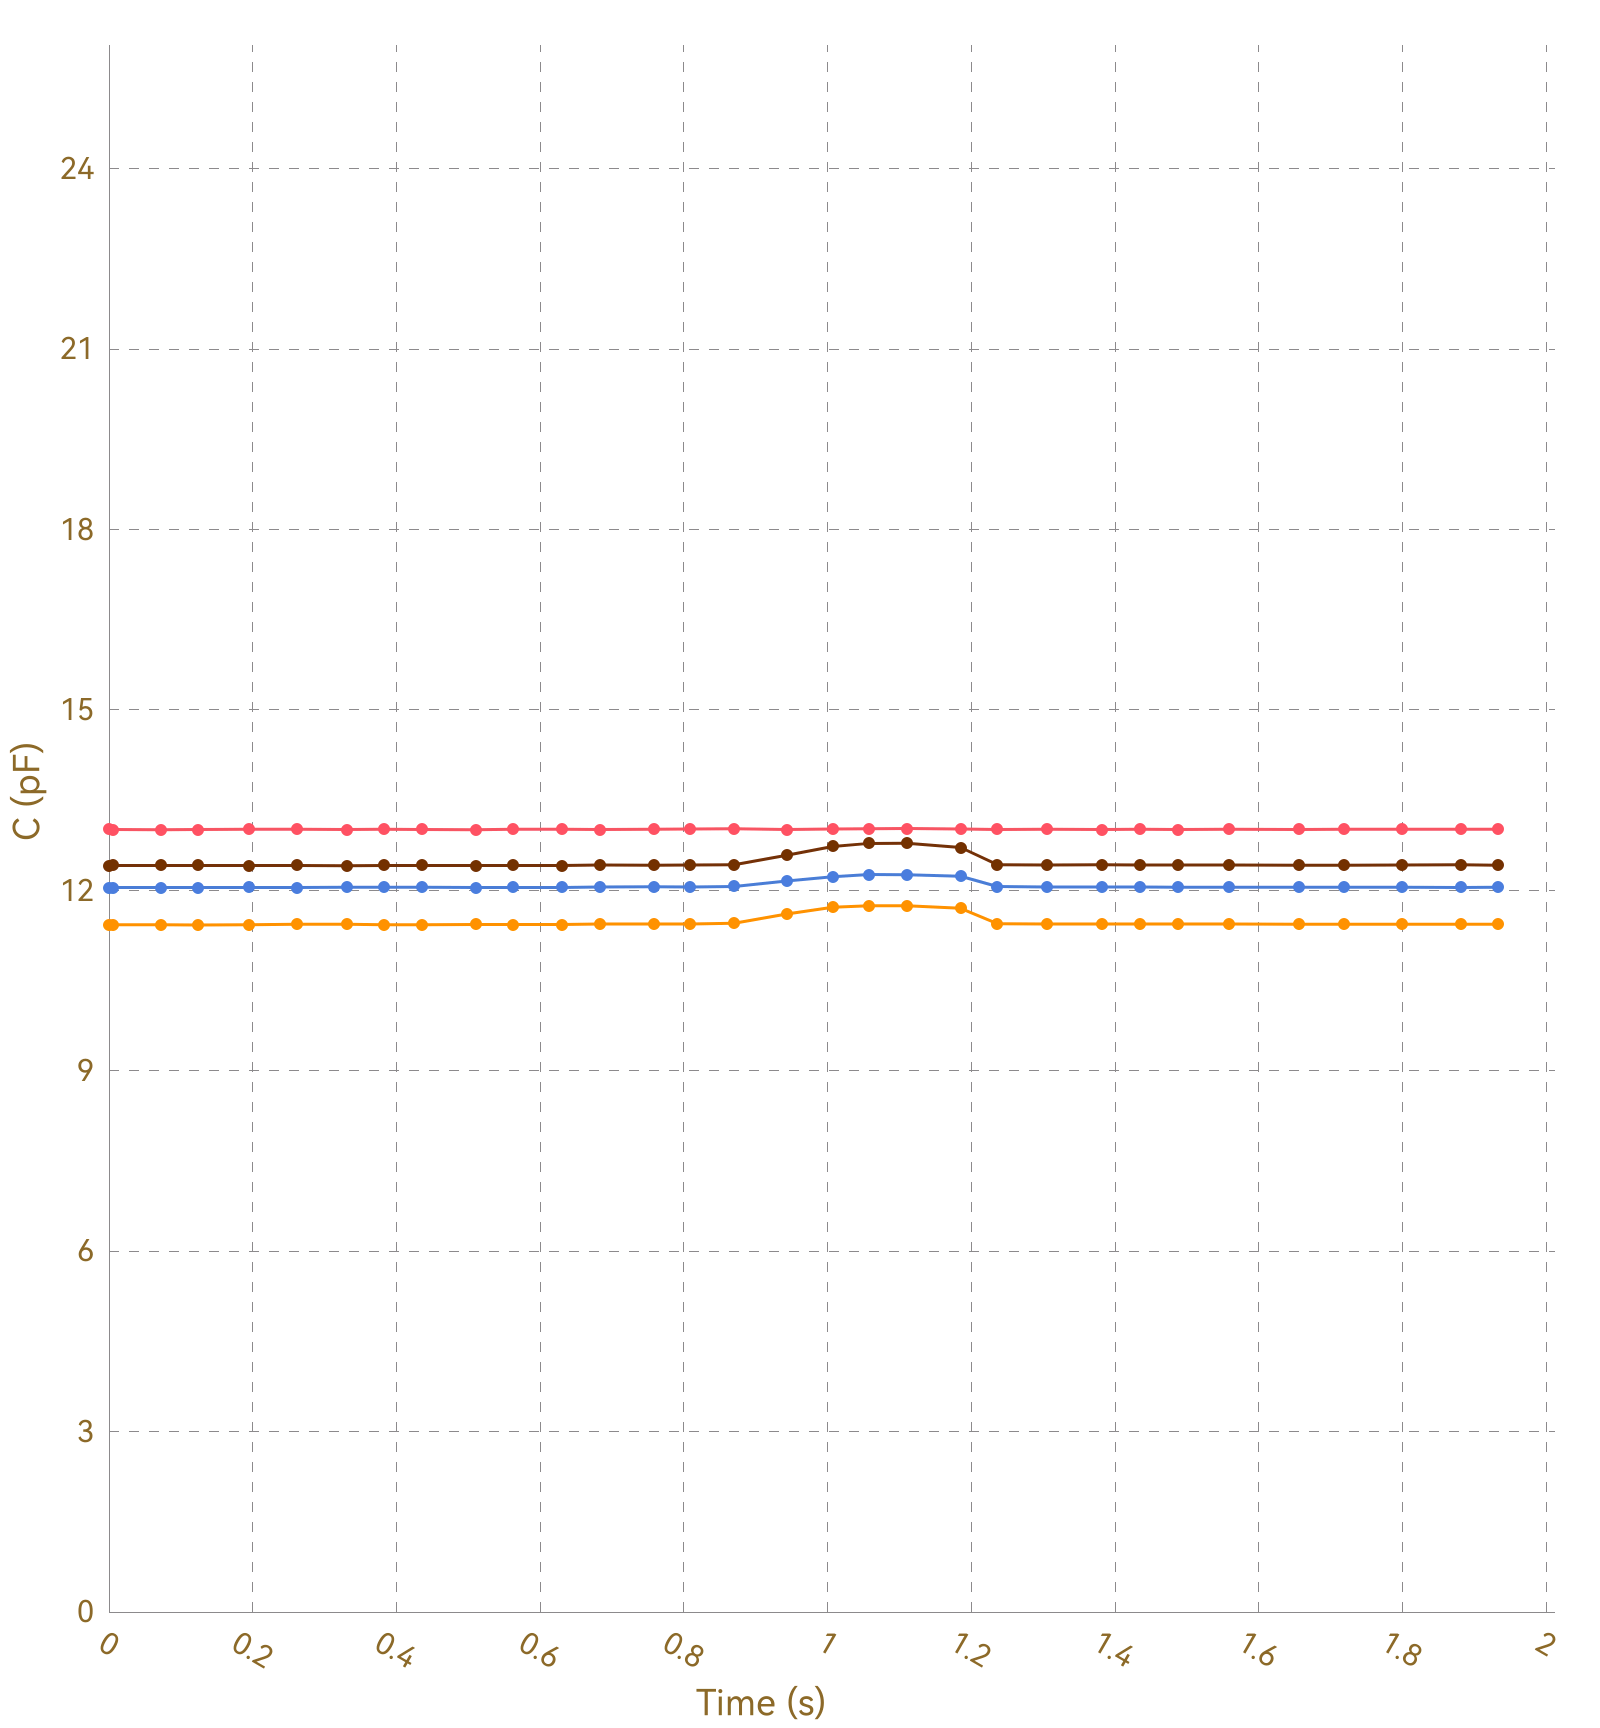

Values plotted in this chart, from the file beside it:
, Ch1, , Ch2, , Ch3, , Ch4, , Ch5, , Ch6, , Ch7, , Ch8, 
Time (s), C (pF), ΔC/C0 (%), C (pF), ΔC/C0 (%), C (pF), ΔC/C0 (%), C (pF), ΔC/C0 (%), C (pF), ΔC/C0 (%), C (pF), ΔC/C0 (%), C (pF), ΔC/C0 (%), C (pF), ΔC/C0 (%)
0.006, 13.01, 0.0000, 11.43, 0.0000, 12.04, 0.0000, 12.41, 0.0000, OL, OL, OL, OL, OL, OL, 0.0000, 0.0000
0.033, 13.01, 0.0000, 11.43, 0.0000, 12.05, 0.0000, 12.41, 0.0000, OL, OL, OL, OL, OL, OL, 0.0000, 0.0000
0.037, 13.01, 0.0000, 11.43, 0.0000, 12.04, 0.0000, 12.41, 0.0000, OL, OL, OL, OL, OL, OL, 0.0000, 0.0000
0.039, 13.01, 0.0000, 11.43, 0.0000, 12.05, 0.0000, 12.41, 0.0000, OL, OL, OL, OL, OL, OL, 0.0000, 0.0000
0.042, 13.01, 0.0000, 11.43, 0.0000, 12.04, 0.0000, 12.41, 0.0000, OL, OL, OL, OL, OL, OL, 0.0000, 0.0000
0.072, 13.01, 0.0000, 11.43, 0.0000, 12.05, 0.0000, 12.41, 0.0000, OL, OL, OL, OL, OL, OL, 0.0000, 0.0000
0.079, 13.01, 0.0000, 11.43, 0.0000, 12.04, 0.0000, 12.41, 0.0000, OL, OL, OL, OL, OL, OL, 0.0000, 0.0000
0.081, 13.01, 0.0000, 11.43, 0.0000, 12.05, 0.0000, 12.41, 0.0000, OL, OL, OL, OL, OL, OL, 0.0000, 0.0000
0.111, 13.01, 0.0000, 11.43, 0.0000, 12.04, 0.0000, 12.41, 0.0000, OL, OL, OL, OL, OL, OL, 0.0000, 0.0000
0.114, 13.01, 0.0000, 11.43, 0.0000, 12.04, 0.0000, 12.41, 0.0000, OL, OL, OL, OL, OL, OL, 0.0000, 0.0000
0.117, 13.01, 0.0000, 11.43, 0.0000, 12.05, 0.0000, 12.41, 0.0000, OL, OL, OL, OL, OL, OL, 0.0000, 0.0000
0.124, 13.01, 0.0000, 11.43, 0.0000, 12.05, 0.0000, 12.41, 0.0000, OL, OL, OL, OL, OL, OL, 0.0000, 0.0000
0.126, 13.01, 0.0000, 11.43, 0.0000, 12.04, 0.0000, 12.41, 0.0000, OL, OL, OL, OL, OL, OL, 0.0000, 0.0000
0.155, 13.01, 0.0000, 11.43, 0.0000, 12.05, 0.0000, 12.41, 0.0000, OL, OL, OL, OL, OL, OL, 0.0000, 0.0000
0.158, 13.01, 0.0000, 11.43, 0.0000, 12.05, 0.0000, 12.41, 0.0000, OL, OL, OL, OL, OL, OL, 0.0000, 0.0000
0.161, 13.01, 0.0000, 11.43, 0.0000, 12.05, 0.0000, 12.41, 0.0000, OL, OL, OL, OL, OL, OL, 0.0000, 0.0000
0.163, 13.01, 0.0000, 11.43, 0.0000, 12.04, 0.0000, 12.41, 0.0000, OL, OL, OL, OL, OL, OL, 0.0000, 0.0000
0.195, 13.01, 0.0000, 11.43, 0.0000, 12.04, 0.0000, 12.41, 0.0000, OL, OL, OL, OL, OL, OL, 0.0000, 0.0000
0.198, 13.01, 0.0000, 11.43, 0.0000, 12.05, 0.0000, 12.41, 0.0000, OL, OL, OL, OL, OL, OL, 0.0000, 0.0000
0.226, 13.01, 0.0000, 11.43, 0.0000, 12.05, 0.0000, 12.41, 0.0000, OL, OL, OL, OL, OL, OL, 0.0000, 0.0000
0.229, 13.01, 0.0000, 11.43, 0.0000, 12.04, 0.0000, 12.41, 0.0000, OL, OL, OL, OL, OL, OL, 0.0000, 0.0000
0.234, 13, 0.0000, 11.43, 0.0000, 12.05, 0.0000, 12.41, 0.0000, OL, OL, OL, OL, OL, OL, 0.0000, 0.0000
0.237, 13.02, 0.0000, 11.43, 0.0000, 12.05, 0.0000, 12.41, 0.0000, OL, OL, OL, OL, OL, OL, 0.0000, 0.0000
0.329, 13.01, 0.0000, 11.43, 0.0000, 12.05, 0.0000, 12.41, 0.0000, OL, OL, OL, OL, OL, OL, 0.0000, 0.0000
0.265, 13.01, 0.0000, 11.43, 0.0000, 12.05, 0.0000, 12.41, 0.0000, OL, OL, OL, OL, OL, OL, 0.0000, 0.0000
0.271, 13.02, 0.0000, 11.43, 0.0000, 12.04, 0.0000, 12.42, 0.0000, OL, OL, OL, OL, OL, OL, 0.0000, 0.0000
0.273, 13.01, 0.0000, 11.43, 0.0000, 12.05, 0.0000, 12.41, 0.0000, OL, OL, OL, OL, OL, OL, 0.0000, 0.0000
0.292, 13.01, 0.0000, 11.43, 0.0000, 12.05, 0.0000, 12.41, 0.0000, OL, OL, OL, OL, OL, OL, 0.0000, 0.0000
0.294, 13.01, 0.0000, 11.43, 0.0000, 12.05, 0.0000, 12.41, 0.0000, OL, OL, OL, OL, OL, OL, 0.0000, 0.0000
0.297, 13.02, 0.0000, 11.43, 0.0000, 12.05, 0.0000, 12.42, 0.0000, OL, OL, OL, OL, OL, OL, 0.0000, 0.0000
0.301, 13.01, 0.0000, 11.44, 0.0000, 12.05, 0.0000, 12.42, 0.0000, OL, OL, OL, OL, OL, OL, 0.0000, 0.0000
0.331, 13.02, 0.0000, 11.43, 0.0000, 12.04, 0.0000, 12.41, 0.0000, OL, OL, OL, OL, OL, OL, 0.0000, 0.0000
0.337, 13.02, 0.0000, 11.43, 0.0000, 12.05, 0.0000, 12.41, 0.0000, OL, OL, OL, OL, OL, OL, 0.0000, 0.0000
0.339, 13.01, 0.0000, 11.43, 0.0000, 12.05, 0.0000, 12.41, 0.0000, OL, OL, OL, OL, OL, OL, 0.0000, 0.0000
0.370, 13.01, 0.0000, 11.43, 0.0000, 12.05, 0.0000, 12.41, 0.0000, OL, OL, OL, OL, OL, OL, 0.0000, 0.0000
0.373, 13.02, 0.0000, 11.43, 0.0000, 12.05, 0.0000, 12.41, 0.0000, OL, OL, OL, OL, OL, OL, 0.0000, 0.0000
0.376, 13.01, 0.0000, 11.43, 0.0000, 12.05, 0.0000, 12.41, 0.0000, OL, OL, OL, OL, OL, OL, 0.0000, 0.0000
0.382, 13.01, 0.0000, 11.43, 0.0000, 12.05, 0.0000, 12.41, 0.0000, OL, OL, OL, OL, OL, OL, 0.0000, 0.0000
0.384, 13.02, 0.0000, 11.43, 0.0000, 12.05, 0.0000, 12.41, 0.0000, OL, OL, OL, OL, OL, OL, 0.0000, 0.0000
0.415, 13.01, 0.0000, 11.43, 0.0000, 12.05, 0.0000, 12.41, 0.0000, OL, OL, OL, OL, OL, OL, 0.0000, 0.0000
0.418, 13.02, 0.0000, 11.43, 0.0000, 12.05, 0.0000, 12.41, 0.0000, OL, OL, OL, OL, OL, OL, 0.0000, 0.0000
0.421, 13.01, 0.0000, 11.43, 0.0000, 12.05, 0.0000, 12.41, 0.0000, OL, OL, OL, OL, OL, OL, 0.0000, 0.0000
0.435, 13.01, 0.0000, 11.43, 0.0000, 12.05, 0.0000, 12.41, 0.0000, OL, OL, OL, OL, OL, OL, 0.0000, 0.0000
0.437, 13.01, 0.0000, 11.43, 0.0000, 12.05, 0.0000, 12.41, 0.0000, OL, OL, OL, OL, OL, OL, 0.0000, 0.0000
0.439, 13.01, 0.0000, 11.43, 0.0000, 12.05, 0.0000, 12.41, 0.0000, OL, OL, OL, OL, OL, OL, 0.0000, 0.0000
0.471, 13.01, 0.0000, 11.43, 0.0000, 12.05, 0.0000, 12.41, 0.0000, OL, OL, OL, OL, OL, OL, 0.0000, 0.0000
0.477, 13.01, 0.0000, 11.43, 0.0000, 12.05, 0.0000, 12.41, 0.0000, OL, OL, OL, OL, OL, OL, 0.0000, 0.0000
0.480, 13.01, 0.0000, 11.43, 0.0000, 12.05, 0.0000, 12.41, 0.0000, OL, OL, OL, OL, OL, OL, 0.0000, 0.0000
0.510, 13.01, 0.0000, 11.43, 0.0000, 12.05, 0.0000, 12.41, 0.0000, OL, OL, OL, OL, OL, OL, 0.0000, 0.0000
0.513, 13.02, 0.0000, 11.43, 0.0000, 12.04, 0.0000, 12.41, 0.0000, OL, OL, OL, OL, OL, OL, 0.0000, 0.0000
0.516, 13.01, 0.0000, 11.43, 0.0000, 12.05, 0.0000, 12.41, 0.0000, OL, OL, OL, OL, OL, OL, 0.0000, 0.0000
0.522, 13.01, 0.0000, 11.43, 0.0000, 12.05, 0.0000, 12.41, 0.0000, OL, OL, OL, OL, OL, OL, 0.0000, 0.0000
0.524, 13.01, 0.0000, 11.43, 0.0000, 12.05, 0.0000, 12.41, 0.0000, OL, OL, OL, OL, OL, OL, 0.0000, 0.0000
0.553, 13.01, 0.0000, 11.43, 0.0000, 12.05, 0.0000, 12.41, 0.0000, OL, OL, OL, OL, OL, OL, 0.0000, 0.0000
0.557, 13.01, 0.0000, 11.43, 0.0000, 12.05, 0.0000, 12.41, 0.0000, OL, OL, OL, OL, OL, OL, 0.0000, 0.0000
0.559, 13.01, 0.0000, 11.43, 0.0000, 12.05, 0.0000, 12.41, 0.0000, OL, OL, OL, OL, OL, OL, 0.0000, 0.0000
0.562, 13.01, 0.0000, 11.43, 0.0000, 12.05, 0.0000, 12.41, 0.0000, OL, OL, OL, OL, OL, OL, 0.0000, 0.0000
0.592, 13.01, 0.0000, 11.43, 0.0000, 12.05, 0.0000, 12.41, 0.0000, OL, OL, OL, OL, OL, OL, 0.0000, 0.0000
0.599, 13.02, 0.0000, 11.43, 0.0000, 12.05, 0.0000, 12.41, 0.0000, OL, OL, OL, OL, OL, OL, 0.0000, 0.0000
... 144 more rows
